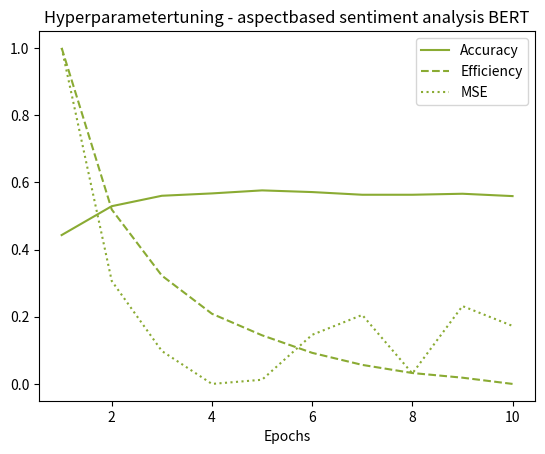

Generate this figure with matplotlib: (Note: this script raises an exception after producing the figure.)
# %%
import matplotlib.pyplot as plt
import pandas as pd
# %% linegraph hyperparametertuning - Epochs
x = [1, 2, 3, 4, 5, 6, 7, 8, 9, 10] # epochs
y_eff = [1, 0.5191074356, 0.3223776789, 0.2088268125, 0.1447251207, 0.09251209684, 0.05662804618, 0.03243850918, 0.01853784435, 0] # efficiency (accuracy/trainingtime)
y_acc = [0.443, 0.529, 0.560, 0.567, 0.576, 0.571, 0.563, 0.563, 0.566, 0.559]
y_mse = [1, 0.3063763608, 0.09797822706, 0, 0.01244167963, 0.1461897356, 0.2052877138, 0.03110419907, 0.231726283, 0.1726283048]
plt.plot(x, y_acc, color='#8aab33',label='Accuracy')
plt.plot(x, y_eff,
         color='#8aab33',
         # linewidth=1.0,
         linestyle='--',
         label='Efficiency'
        )
plt.plot(x, y_mse,
         color='#8aab33',
         # linewidth=1.0,
         linestyle=':',
         label='MSE'
        )
plt.xlabel('Epochs')
# plt.ylabel('Performance bzw. Effizienz')
plt.title('Hyperparametertuning - aspectbased sentiment analysis BERT')
plt.legend(loc='upper right')
plt.show()

# %%
plt.savefig('/home/<user>/Dropbox/Praktisches Seminar/Darstellungen/hyperparametertuning_asc_BERT.png', dpi=300)

# %%
x = [1, 2, 3, 4, 5, 6, 7, 8, 9, 10]
y_eff = [1, 0.5191074356, 0.3223776789, 0.2088268125, 0.1447251207, 0.09251209684, 0.05662804618, 0.03243850918, 0.01853784435, 0] # efficiency (accuracy/trainingtime)
y_acc = [0.443, 0.529, 0.560, 0.567, 0.576, 0.571, 0.563, 0.563, 0.566, 0.559]
y_mse = [1, 0.3063763608, 0.09797822706, 0, 0.01244167963, 0.1461897356, 0.2052877138, 0.03110419907, 0.231726283, 0.1726283048]
y_time = [176, 363, 547, 733, 911, 1104, 1285, 1463, 1598, 1784]

y_time_m = []
for i in y_time:
    i_m = i / 60
    y_time_m.append(i_m)

fig, ax1 = plt.subplots()

color = '#8aab33'
ax1.set_xlabel('Epochs')
ax1.set_ylabel(ylabel='', color=color)
ax1.plot(x, y_acc, color=color, label='Accuracy')
ax1.plot(x, y_mse, color=color, linestyle='--', label='MSE')
# plt.plot(x, y_eff, color=color, linestyle=':', label='Efficiency')
ax1.tick_params(axis='y', labelcolor=color)
plt.legend(loc='upper left')
plt.xticks(x, x)

ax2 = ax1.twinx()  # instantiate a second axes that shares the same x-axis

color = 'tab:blue'
ax2.set_ylabel('Trainingszeit [min]', color=color)  # we already handled the x-label with ax1
ax2.plot(x, y_time_m, color=color)
ax2.tick_params(axis='y', labelcolor=color)
fig.tight_layout()  # otherwise the right y-label is slightly clipped
# plt.show()
plt.savefig('/home/<user>/Dropbox/Praktisches Seminar/Darstellungen/hyperparametertuning_asc_BERT_v4.png', dpi=300)
